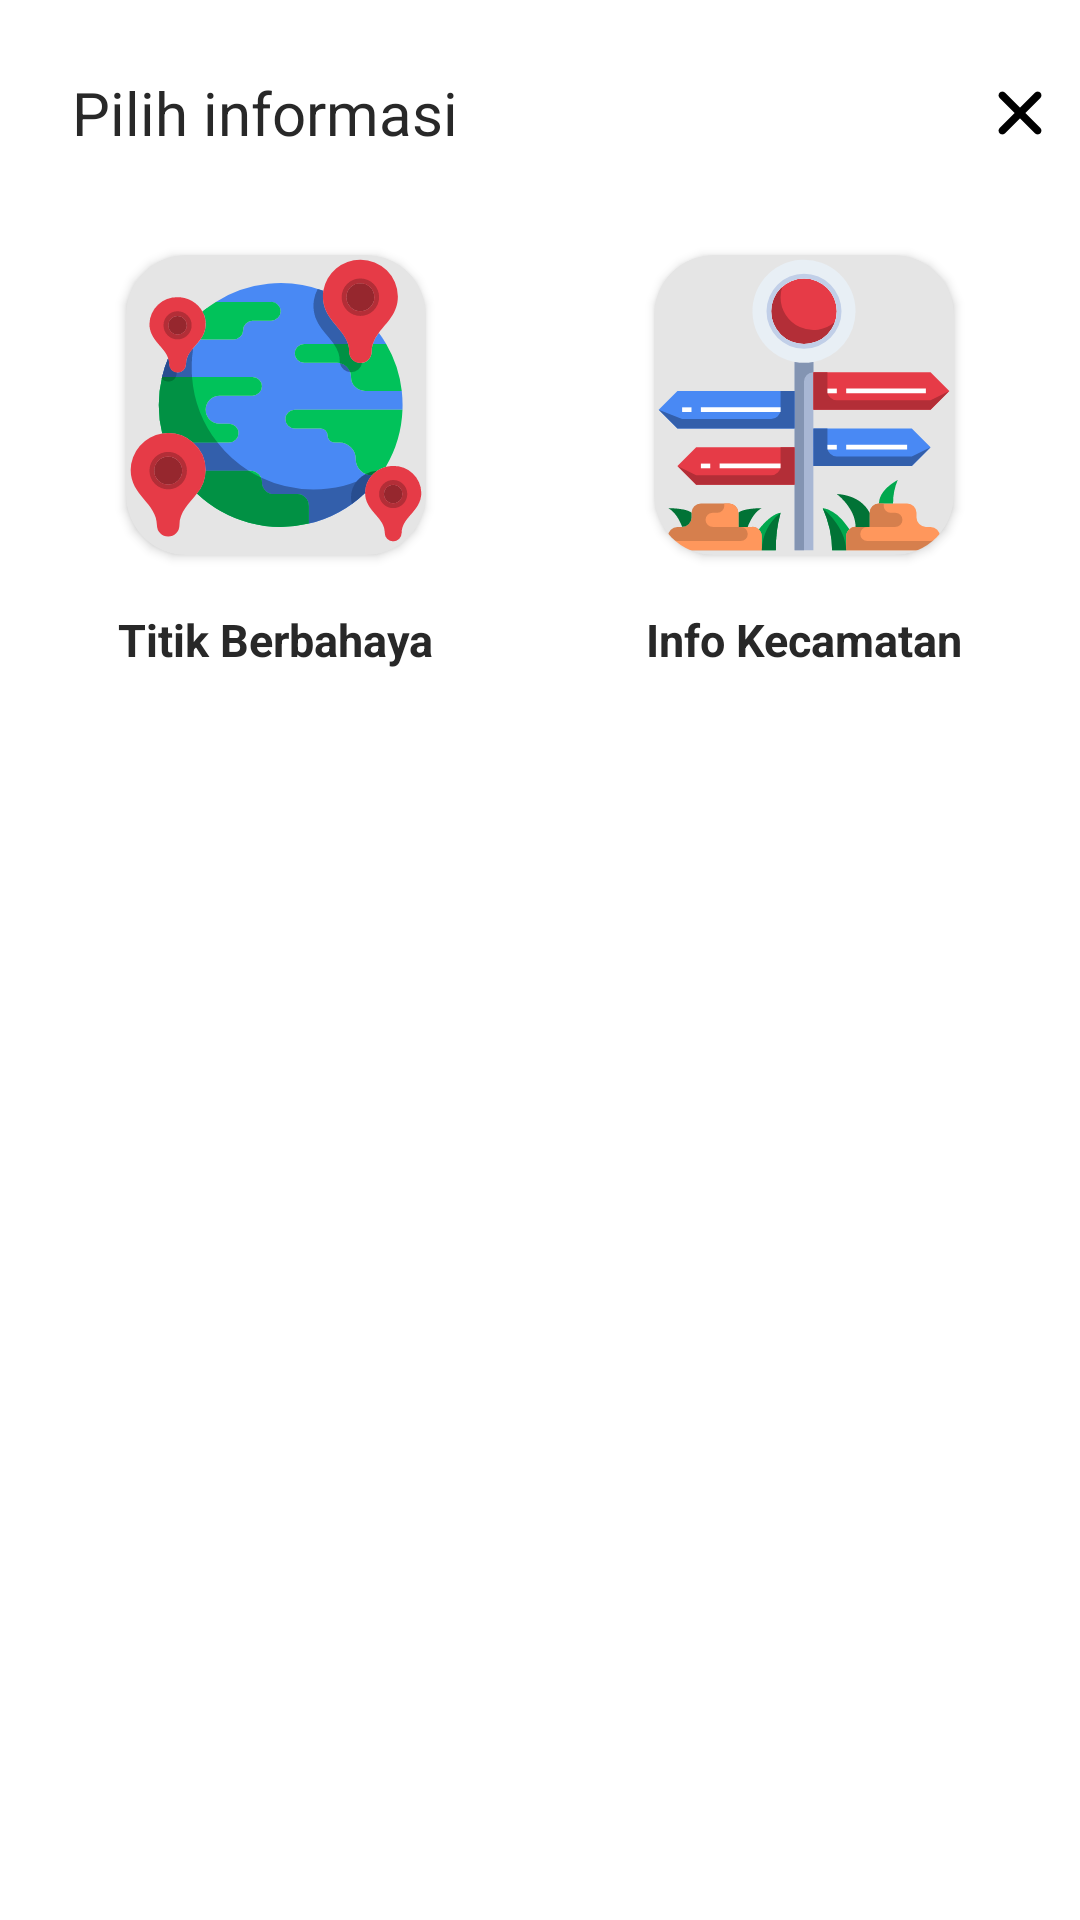

Android layout source for this screen:
<!-- AndroidManifest.xml: application theme Theme.MyApplication -->
<!-- res/layout/filter_map_bottom_sheet.xml -->
<?xml version="1.0" encoding="utf-8"?>
<androidx.constraintlayout.widget.ConstraintLayout xmlns:android="http://schemas.android.com/apk/res/android"
    android:id="@+id/filterBsContainer"
    xmlns:app="http://schemas.android.com/apk/res-auto"
    android:layout_width="match_parent"
    android:layout_height="match_parent"
    android:background="@drawable/bg_top_corner"
    android:paddingBottom="100dp">

    <ImageButton
        android:id="@+id/btnCloseFilterBottomSheet"
        android:layout_width="40dp"
        android:layout_height="40dp"
        android:background="@drawable/ic_cross"
        app:layout_constraintBottom_toBottomOf="@+id/tvFilterTitle"
        app:layout_constraintEnd_toEndOf="parent"
        app:layout_constraintTop_toTopOf="@+id/tvFilterTitle" />

    <FrameLayout
        android:id="@+id/selectCentroid"
        android:layout_width="wrap_content"
        android:layout_height="wrap_content"
        android:layout_marginStart="32dp"
        android:layout_marginTop="24dp"
        app:layout_constraintStart_toStartOf="parent"
        app:layout_constraintTop_toBottomOf="@+id/tvFilterTitle">

        <androidx.cardview.widget.CardView
            android:layout_width="100dp"
            android:layout_height="100dp"
            android:layout_margin="10dp"
            android:layout_marginStart="100dp"
            android:layout_marginTop="80dp"
            app:cardBackgroundColor="@color/light_grey"
            app:cardCornerRadius="20dp"
            app:cardPreventCornerOverlap="true">

            <ImageView
                android:id="@+id/ivSelectCentroid"
                android:layout_width="match_parent"
                android:layout_height="match_parent"
                android:src="@drawable/ic_menu_centroid" />

        </androidx.cardview.widget.CardView>
    </FrameLayout>

    <FrameLayout
        android:id="@+id/selectArea"
        android:layout_width="wrap_content"
        android:layout_height="wrap_content"
        android:layout_marginEnd="32dp"
        app:layout_constraintBottom_toBottomOf="@+id/selectCentroid"
        app:layout_constraintEnd_toEndOf="parent"
        app:layout_constraintTop_toTopOf="@+id/selectCentroid">

        <androidx.cardview.widget.CardView
            android:layout_width="100dp"
            android:layout_height="100dp"
            android:layout_margin="10dp"
            android:layout_marginStart="100dp"
            android:layout_marginTop="80dp"
            app:cardBackgroundColor="@color/light_grey"
            app:cardCornerRadius="20dp"
            app:cardPreventCornerOverlap="true">

            <ImageView
                android:id="@+id/ivSelectArea"
                android:layout_width="match_parent"
                android:layout_height="match_parent"
                android:src="@drawable/ic_menu_tiling" />

        </androidx.cardview.widget.CardView>
    </FrameLayout>

    <TextView
        android:id="@+id/tvFilterTitle"
        style="@style/Text.Heading1"
        android:layout_width="wrap_content"
        android:layout_height="wrap_content"
        android:layout_marginStart="24dp"
        android:layout_marginTop="24dp"
        android:text="@string/chose_info"
        app:layout_constraintStart_toStartOf="parent"
        app:layout_constraintTop_toTopOf="parent" />

    <TextView
        android:id="@+id/tvDangerArea"
        android:layout_width="wrap_content"
        android:layout_height="wrap_content"
        android:layout_marginTop="8dp"
        android:text="@string/danger_area"
        android:textColor="@color/black"
        android:textSize="15sp"
        android:textStyle="bold"
        app:layout_constraintEnd_toEndOf="@+id/selectCentroid"
        app:layout_constraintStart_toStartOf="@+id/selectCentroid"
        app:layout_constraintTop_toBottomOf="@+id/selectCentroid" />

    <TextView
        android:id="@+id/tvDistrictsInfo"
        android:layout_width="wrap_content"
        android:layout_height="wrap_content"
        android:layout_marginTop="8dp"
        android:text="@string/districts_info"
        android:textColor="@color/black"
        android:textSize="15sp"
        android:textStyle="bold"
        app:layout_constraintEnd_toEndOf="@+id/selectArea"
        app:layout_constraintStart_toStartOf="@+id/selectArea"
        app:layout_constraintTop_toBottomOf="@+id/selectArea" />

</androidx.constraintlayout.widget.ConstraintLayout>
<!-- resources referenced by this layout -->
<resources>
  <color name="black">#282828</color>
  <color name="light_grey">#e5e5e5</color>
  <!-- drawable ic_cross (drawable) -->
  <vector xmlns:android="http://schemas.android.com/apk/res/android"
      android:width="24dp"
      android:height="24dp"
      android:viewportWidth="24"
      android:viewportHeight="24">
    <path
        android:pathData="M16.0659,8.9947C16.3588,8.7018 16.3588,8.2269 16.0659,7.934C15.773,7.6411 15.2981,7.6411 15.0052,7.934L12,10.9392L8.9948,7.934C8.7019,7.6411 8.227,7.6411 7.9342,7.934C7.6413,8.2269 7.6413,8.7018 7.9342,8.9947L10.9394,11.9999L7.9342,15.0051C7.6413,15.298 7.6413,15.7729 7.9342,16.0658C8.227,16.3586 8.7019,16.3586 8.9948,16.0658L12,13.0605L15.0052,16.0658C15.2981,16.3586 15.773,16.3586 16.0659,16.0658C16.3588,15.7729 16.3588,15.298 16.0659,15.0051L13.0607,11.9999L16.0659,8.9947Z"
        android:fillColor="#000000"/>
  </vector>
  <!-- drawable ic_menu_centroid: vector/xml drawable (drawable, 7944 chars, omitted) -->
  <!-- drawable ic_menu_tiling: vector/xml drawable (drawable, 4908 chars, omitted) -->
  <string name="chose_info">Pilih informasi</string>
  <string name="danger_area">Titik Berbahaya</string>
  <string name="districts_info">Info Kecamatan</string>
  <style name="Text.Heading1">
          <item name="fontFamily">@font/product_sans_regular</item>
          <item name="android:textColor">@color/black</item>
          <item name="android:textSize">20sp</item>
      </style>
  <style name="Theme.MyApplication" parent="Theme.MaterialComponents.DayNight.NoActionBar">
          
          <item name="colorPrimary">@color/primary</item>
          <item name="colorPrimaryVariant">@color/teal_700</item>
          <item name="colorOnPrimary">@color/white</item>
          
          <item name="colorSecondary">@color/teal_200</item>
          <item name="colorSecondaryVariant">@color/teal_700</item>
          <item name="colorOnSecondary">@color/black</item>
          
          <item name="android:statusBarColor">@color/teal_700</item>
          
      </style>
  <color name="primary">#2EE3B6</color>
  <color name="teal_700">#FF018786</color>
  <color name="white">#FFFFFFFF</color>
  <color name="teal_200">#FF03DAC5</color>
</resources>
